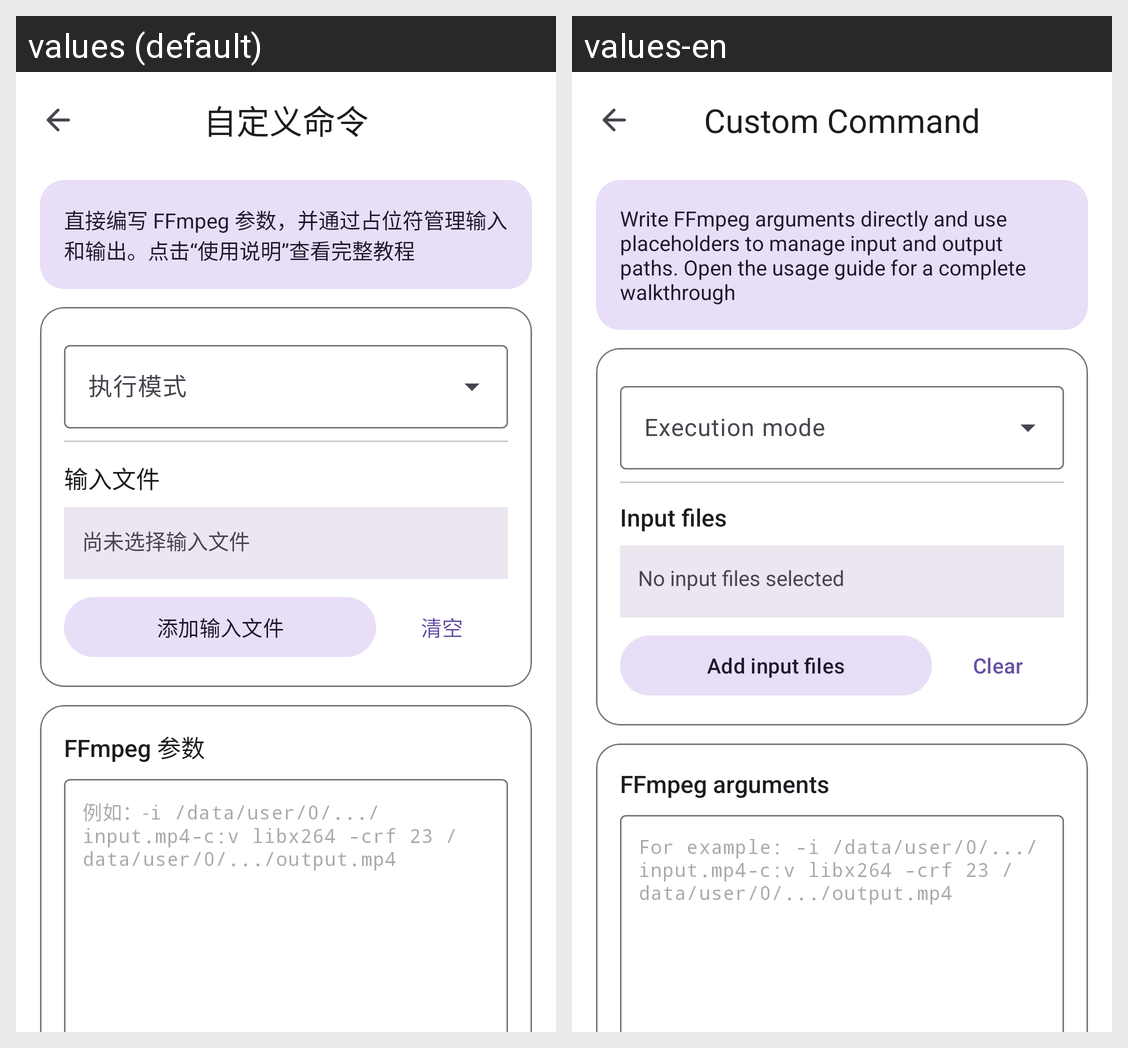

Strings drawn on this Android screen and how each of the app's shown locales translates them:
Android screen res/layout/activity_custom_command.xml rendered under 2 locales, left to right: values (default), values-en. Device: Nexus 5 (rendered at 1080×1920; each locale shown at half size, 540×960, under a caption strip naming it); theme AppTheme.
Strings drawn on this screen, with the default value and each locale's value (text and hints the layout hard-codes, and strings that could not be matched under every locale, appear in the picture but are not listed):

custom_command_title
  values: 自定义命令
  values-en: Custom Command

custom_command_intro
  values: 直接编写 FFmpeg 参数，并通过占位符管理输入和输出。点击“使用说明”查看完整教程
  values-en: Write FFmpeg arguments directly and use placeholders to manage input and output paths. Open the usage guide for a complete walkthrough

custom_command_execution_mode
  values: 执行模式
  values-en: Execution mode

custom_command_inputs_title
  values: 输入文件
  values-en: Input files

custom_command_no_inputs
  values: 尚未选择输入文件
  values-en: No input files selected

custom_command_add_inputs
  values: 添加输入文件
  values-en: Add input files

custom_command_clear_inputs
  values: 清空
  values-en: Clear

custom_command_editor_title
  values: FFmpeg 参数
  values-en: FFmpeg arguments

custom_command_editor_hint
  values: 例如：-i /data/user/0/.../input.mp4-c:v libx264 -crf 23 /data/user/0/.../output.mp4
  values-en: For example: -i /data/user/0/.../input.mp4-c:v libx264 -crf 23 /data/user/0/.../output.mp4
